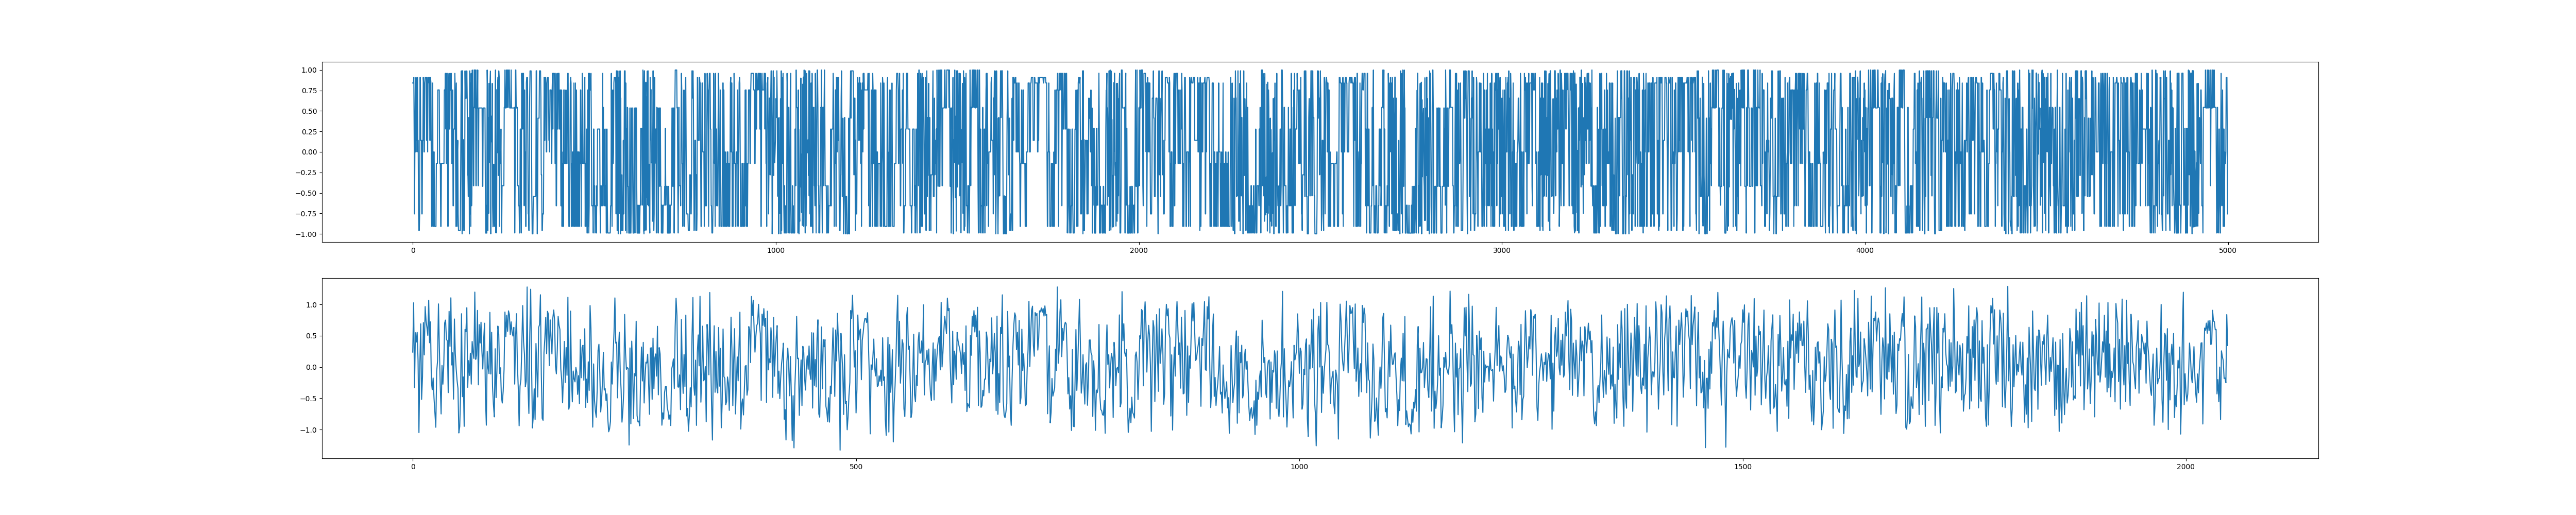

The script that saved this image:
import numpy as np
from scipy import signal
from matplotlib import pyplot as plt
from math import pi,sin
#from read_ecg import *

def resample(original_array,sample_number=2048,plot=False):
    original_t=[i for i in range(len(original_array))]  #原始时间
    resampled_array=signal.resample(original_array,sample_number) #采样信号
    resampled_t=[i for i in range(sample_number)] #采样时间
    if plot:
        plt.figure(figsize=(50,10))
        plt.subplot(2, 1, 1)
        plt.plot(original_t, original_array)
        plt.subplot(2, 1, 2)
        plt.plot(resampled_t, resampled_array)
        plt.savefig('./resample.png')

    return resampled_array

if __name__=='__main__':
    #x=np.arange(1,100,5)
    x=ecg_signal()
    original_array=np.sin(x)
    resampd_array=resample(original_array=original_array,sample_number=2048,plot=True)


